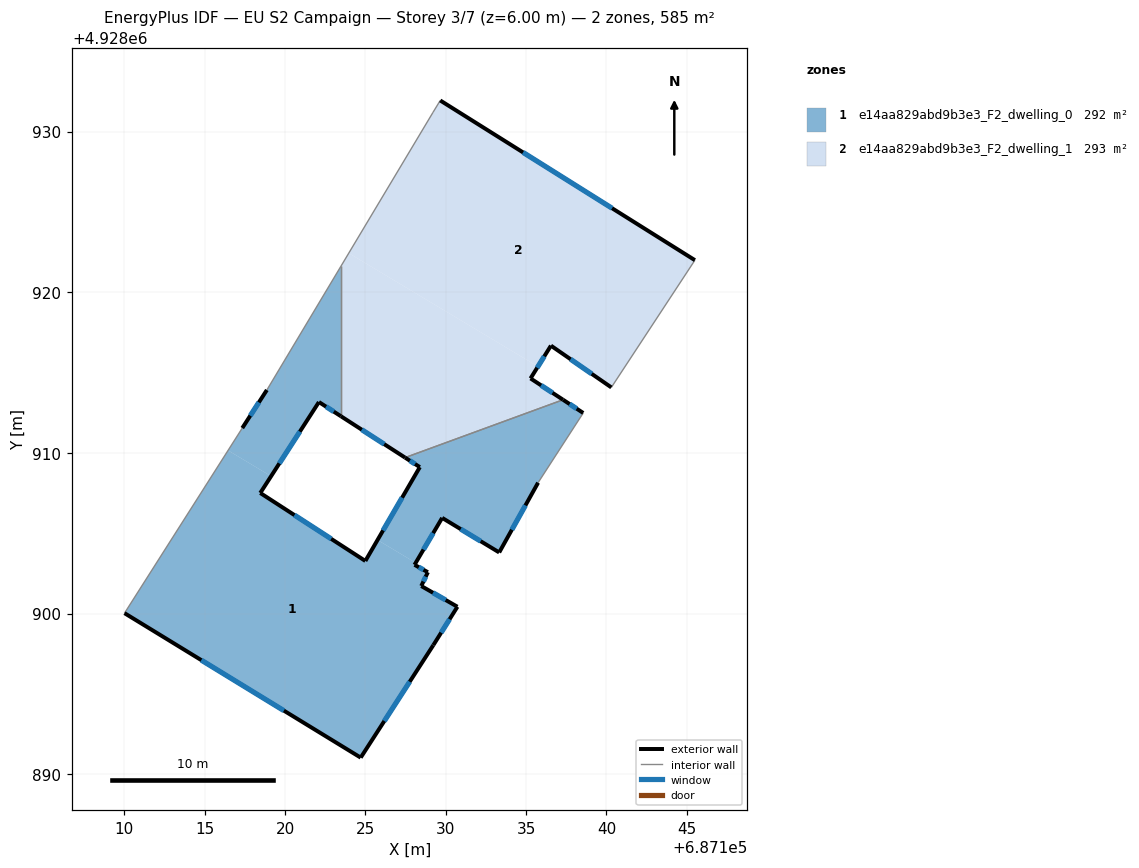
=== STOREY PLAN SPEC (per zone: floor XY polygon, exterior-wall plan segments, windows/doors) ===
zone 1: e14aa829abd9b3e3_F2_dwelling_0  (292.5 m²)
  floor: (687124.70, 4928891.04) (687129.22, 4928898.04) (687130.72, 4928900.43) (687128.47, 4928901.72) (687128.88, 4928902.58) (687128.05, 4928903.04) (687128.13, 4928903.16) (687125.75, 4928904.58) (687124.99, 4928903.28) (687118.45, 4928907.51) (687119.13, 4928908.55) (687116.45, 4928910.16) (687110.00, 4928900.03)
  floor: (687123.47, 4928912.29) (687123.47, 4928921.62) (687118.86, 4928913.92) (687117.33, 4928911.55) (687116.45, 4928910.16) (687119.13, 4928908.55) (687122.10, 4928913.17)
  floor: (687133.32, 4928903.81) (687135.74, 4928908.15) (687138.55, 4928912.49) (687137.30, 4928913.31) (687127.47, 4928909.71) (687128.38, 4928909.12) (687125.75, 4928904.58) (687128.13, 4928903.16) (687129.77, 4928905.96)
  exterior wall: (687135.74, 4928908.15) – (687133.32, 4928903.81)  [5.0 m]
    window: (687134.96, 4928906.74) – (687134.11, 4928905.22)  [1.8 m²]
  exterior wall: (687133.32, 4928903.81) – (687129.78, 4928905.96)  [4.2 m]
    window: (687132.17, 4928904.51) – (687130.93, 4928905.26)  [1.5 m²]
  exterior wall: (687129.78, 4928905.96) – (687128.06, 4928903.04)  [3.4 m]
    window: (687129.22, 4928905.01) – (687128.61, 4928903.99)  [1.2 m²]
  exterior wall: (687128.06, 4928903.04) – (687128.89, 4928902.58)  [0.9 m]
    window: (687128.32, 4928902.89) – (687128.62, 4928902.73)  [0.3 m²]
  exterior wall: (687128.89, 4928902.58) – (687128.47, 4928901.72)  [1.0 m]
    window: (687128.75, 4928902.30) – (687128.61, 4928902.00)  [0.3 m²]
  exterior wall: (687128.47, 4928901.72) – (687130.72, 4928900.43)  [2.6 m]
    window: (687129.21, 4928901.30) – (687129.99, 4928900.85)  [1.0 m²]
  exterior wall: (687130.72, 4928900.43) – (687129.22, 4928898.04)  [2.8 m]
    window: (687130.24, 4928899.65) – (687129.71, 4928898.82)  [1.0 m²]
  exterior wall: (687129.22, 4928898.04) – (687124.70, 4928891.04)  [8.3 m]
    window: (687127.76, 4928895.76) – (687126.17, 4928893.32)  [3.1 m²]
  exterior wall: (687124.70, 4928891.04) – (687110.01, 4928900.03)  [17.2 m]
    window: (687119.92, 4928893.96) – (687114.79, 4928897.11)  [6.3 m²]
  exterior wall: (687117.33, 4928911.55) – (687118.86, 4928913.92)  [2.8 m]
    window: (687117.83, 4928912.32) – (687118.37, 4928913.15)  [1.0 m²]
  exterior wall: (687123.47, 4928912.29) – (687122.10, 4928913.17)  [1.6 m]
    window: (687123.03, 4928912.57) – (687122.55, 4928912.88)  [0.6 m²]
  exterior wall: (687122.10, 4928913.17) – (687118.45, 4928907.51)  [6.7 m]
    window: (687120.92, 4928911.33) – (687119.64, 4928909.35)  [2.5 m²]
  exterior wall: (687118.45, 4928907.51) – (687124.99, 4928903.28)  [7.8 m]
    window: (687120.58, 4928906.13) – (687122.87, 4928904.65)  [2.9 m²]
  exterior wall: (687124.99, 4928903.28) – (687128.39, 4928909.12)  [6.8 m]
    window: (687126.10, 4928905.18) – (687127.28, 4928907.22)  [2.5 m²]
  exterior wall: (687128.39, 4928909.12) – (687127.47, 4928909.71)  [1.1 m]
    window: (687128.09, 4928909.31) – (687127.77, 4928909.52)  [0.4 m²]
  exterior wall: (687137.30, 4928913.31) – (687138.56, 4928912.49)  [1.5 m]
    window: (687137.71, 4928913.04) – (687138.15, 4928912.76)  [0.6 m²]
  interior walls: 5
zone 2: e14aa829abd9b3e3_F2_dwelling_1  (292.7 m²)
  floor: (687137.30, 4928913.31) (687135.27, 4928914.64) (687135.74, 4928915.38) (687123.96, 4928922.43) (687123.47, 4928921.62) (687123.47, 4928912.29) (687127.47, 4928909.71)
  floor: (687140.30, 4928914.08) (687145.50, 4928922.00) (687129.65, 4928931.94) (687129.20, 4928931.20) (687123.96, 4928922.43) (687135.74, 4928915.38) (687136.54, 4928916.68)
  exterior wall: (687136.55, 4928916.68) – (687135.28, 4928914.64)  [2.4 m]
    window: (687136.13, 4928916.02) – (687135.69, 4928915.30)  [0.9 m²]
  exterior wall: (687135.28, 4928914.64) – (687137.30, 4928913.31)  [2.4 m]
    window: (687135.93, 4928914.21) – (687136.64, 4928913.74)  [0.9 m²]
  exterior wall: (687127.47, 4928909.71) – (687123.47, 4928912.29)  [4.8 m]
    window: (687126.17, 4928910.55) – (687124.77, 4928911.45)  [1.7 m²]
  exterior wall: (687129.66, 4928931.94) – (687145.51, 4928922.00)  [18.7 m]
    window: (687134.81, 4928928.71) – (687140.35, 4928925.23)  [6.9 m²]
  exterior wall: (687140.31, 4928914.08) – (687136.55, 4928916.68)  [4.6 m]
    window: (687139.08, 4928914.92) – (687137.77, 4928915.83)  [1.7 m²]
  interior walls: 5

=== DERIVED (storey summary) ===
Building: EU S2 Campaign
Storey: 3 of 7  (floor level z = 6.00 m)
Storey gross floor area: 585.2 m²
Zones on this storey: 2
  - e14aa829abd9b3e3_F2_dwelling_0: floor 292.5 m²; exterior wall 73.7 m (221.1 m²); 16 window(s) 27.0 m²; WWR 12.2%
  - e14aa829abd9b3e3_F2_dwelling_1: floor 292.7 m²; exterior wall 32.9 m (98.6 m²); 5 window(s) 12.0 m²; WWR 12.2%
Zone adjacency (shared interzone walls):
  - e14aa829abd9b3e3_F2_dwelling_0 ↔ e14aa829abd9b3e3_F2_dwelling_1